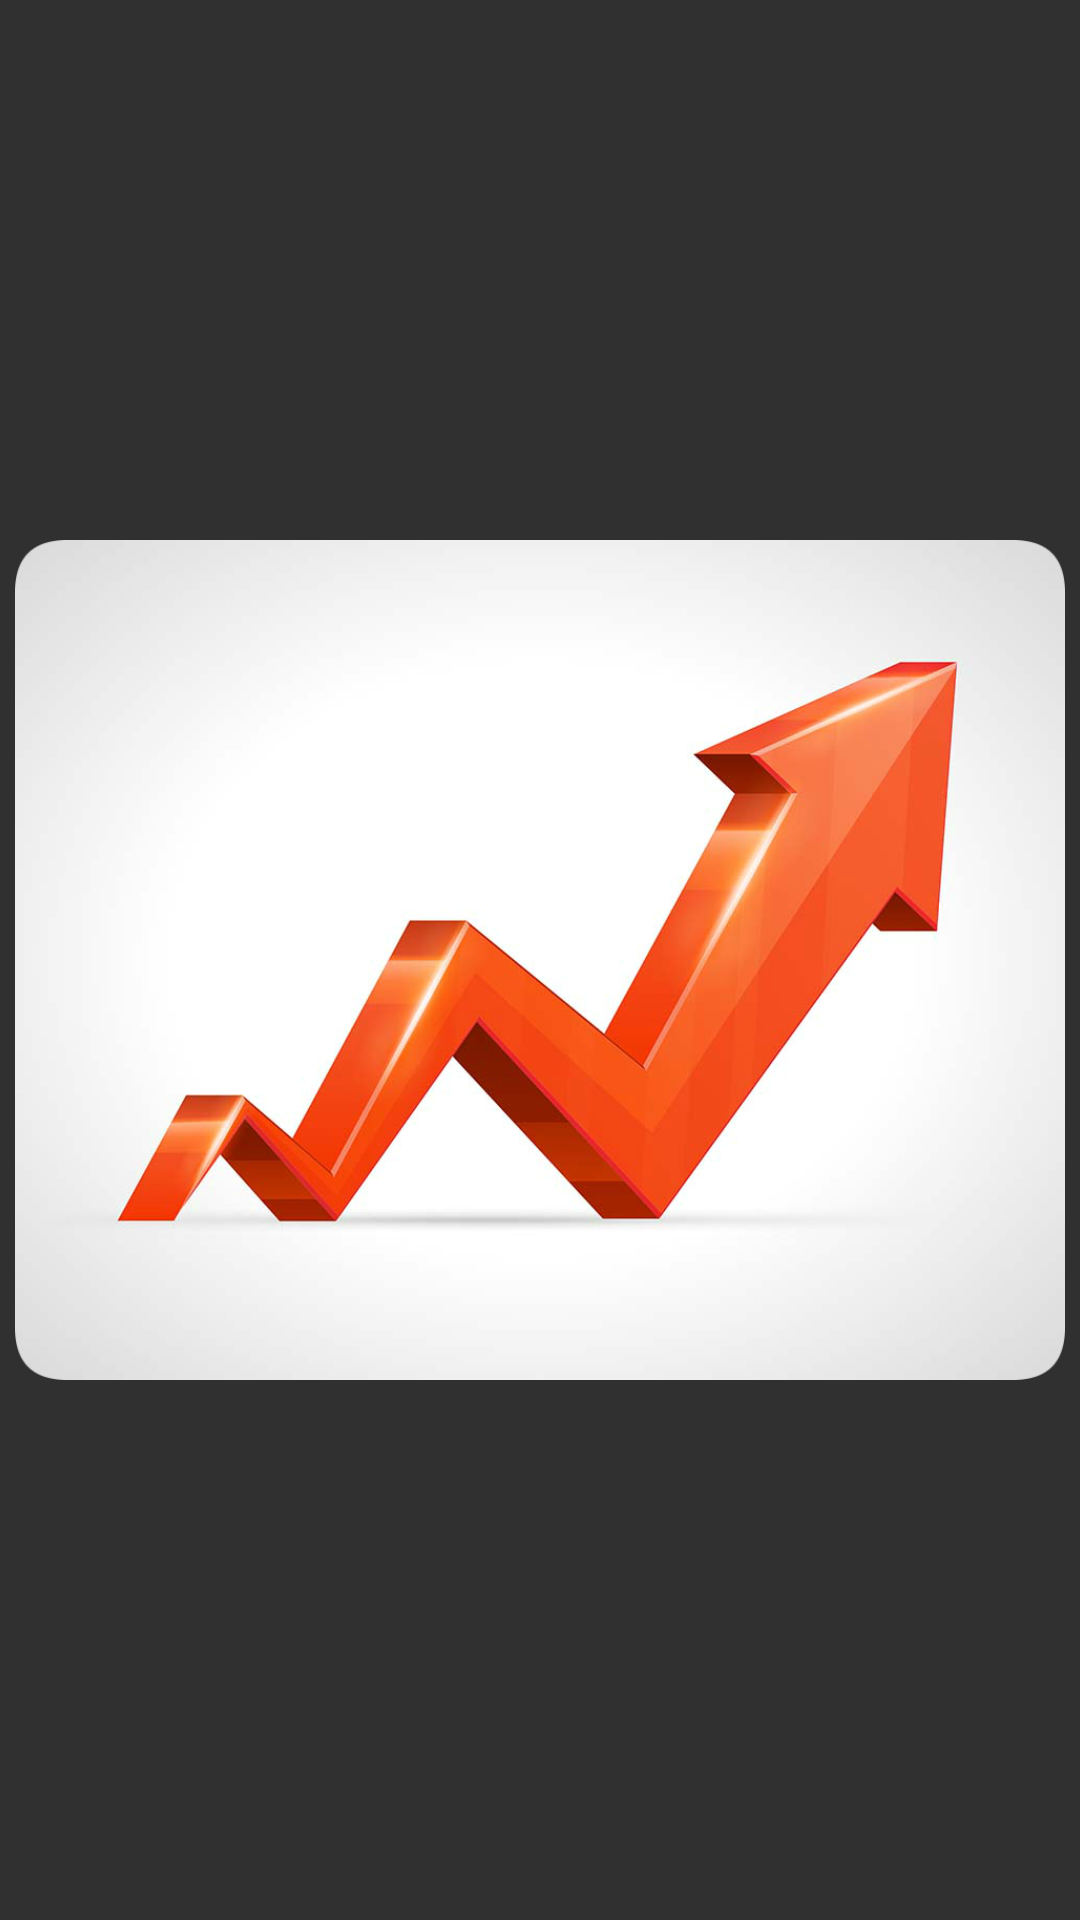

Layout XML and referenced resources for this Android screen:
<!-- AndroidManifest.xml: application theme AppTheme -->
<!-- res/layout/tab_indicator.xml -->
<?xml version="1.0" encoding="utf-8"?>
<RelativeLayout xmlns:android="http://schemas.android.com/apk/res/android"
    android:layout_width="0dip"
    android:layout_height="55dip"
    android:layout_weight="1"
    android:orientation="vertical"

    android:background="@drawable/tab_indicator"
    android:padding="5dp">

    <ImageView
        android:id="@+id/icon"
        android:layout_width="wrap_content"
        android:layout_height="wrap_content"
        android:layout_centerHorizontal="true"
        android:src="@drawable/icon"

        />

    <TextView
        android:id="@+id/title"
        android:layout_width="wrap_content"
        android:layout_height="wrap_content"
        android:layout_alignParentBottom="true"
        android:layout_centerHorizontal="true"
        style="?android:attr/tabWidgetStyle" />
</RelativeLayout>
<!-- resources referenced by this layout -->
<resources>
  <!-- drawable icon: png bitmap (drawable, 300237 bytes) -->
  <style name="AppTheme" parent="Theme.AppCompat">
  
          <item name="colorPrimary">@color/theme_color_primary</item>
          <item name="colorPrimaryDark">@color/theme_color_primary_light</item>
          <item name="colorAccent">@color/theme_color_accent</item>
  
          <item name="android:actionBarStyle">@style/AppActionBarStyle</item>
  
          
          <item name="actionBarStyle">@style/AppActionBarStyle</item>
  
      </style>
  <color name="theme_color_primary">#1c9359</color>
  <color name="theme_color_primary_light">#3aaf75</color>
  <color name="theme_color_accent">#084e43</color>
  <style name="AppActionBarStyle" parent="@style/Widget.AppCompat.Light.ActionBar.Solid.Inverse">
          <item name="android:background">@color/theme_color_primary</item>
  
          
          <item name="background">@color/theme_color_primary</item>
      </style>
</resources>
